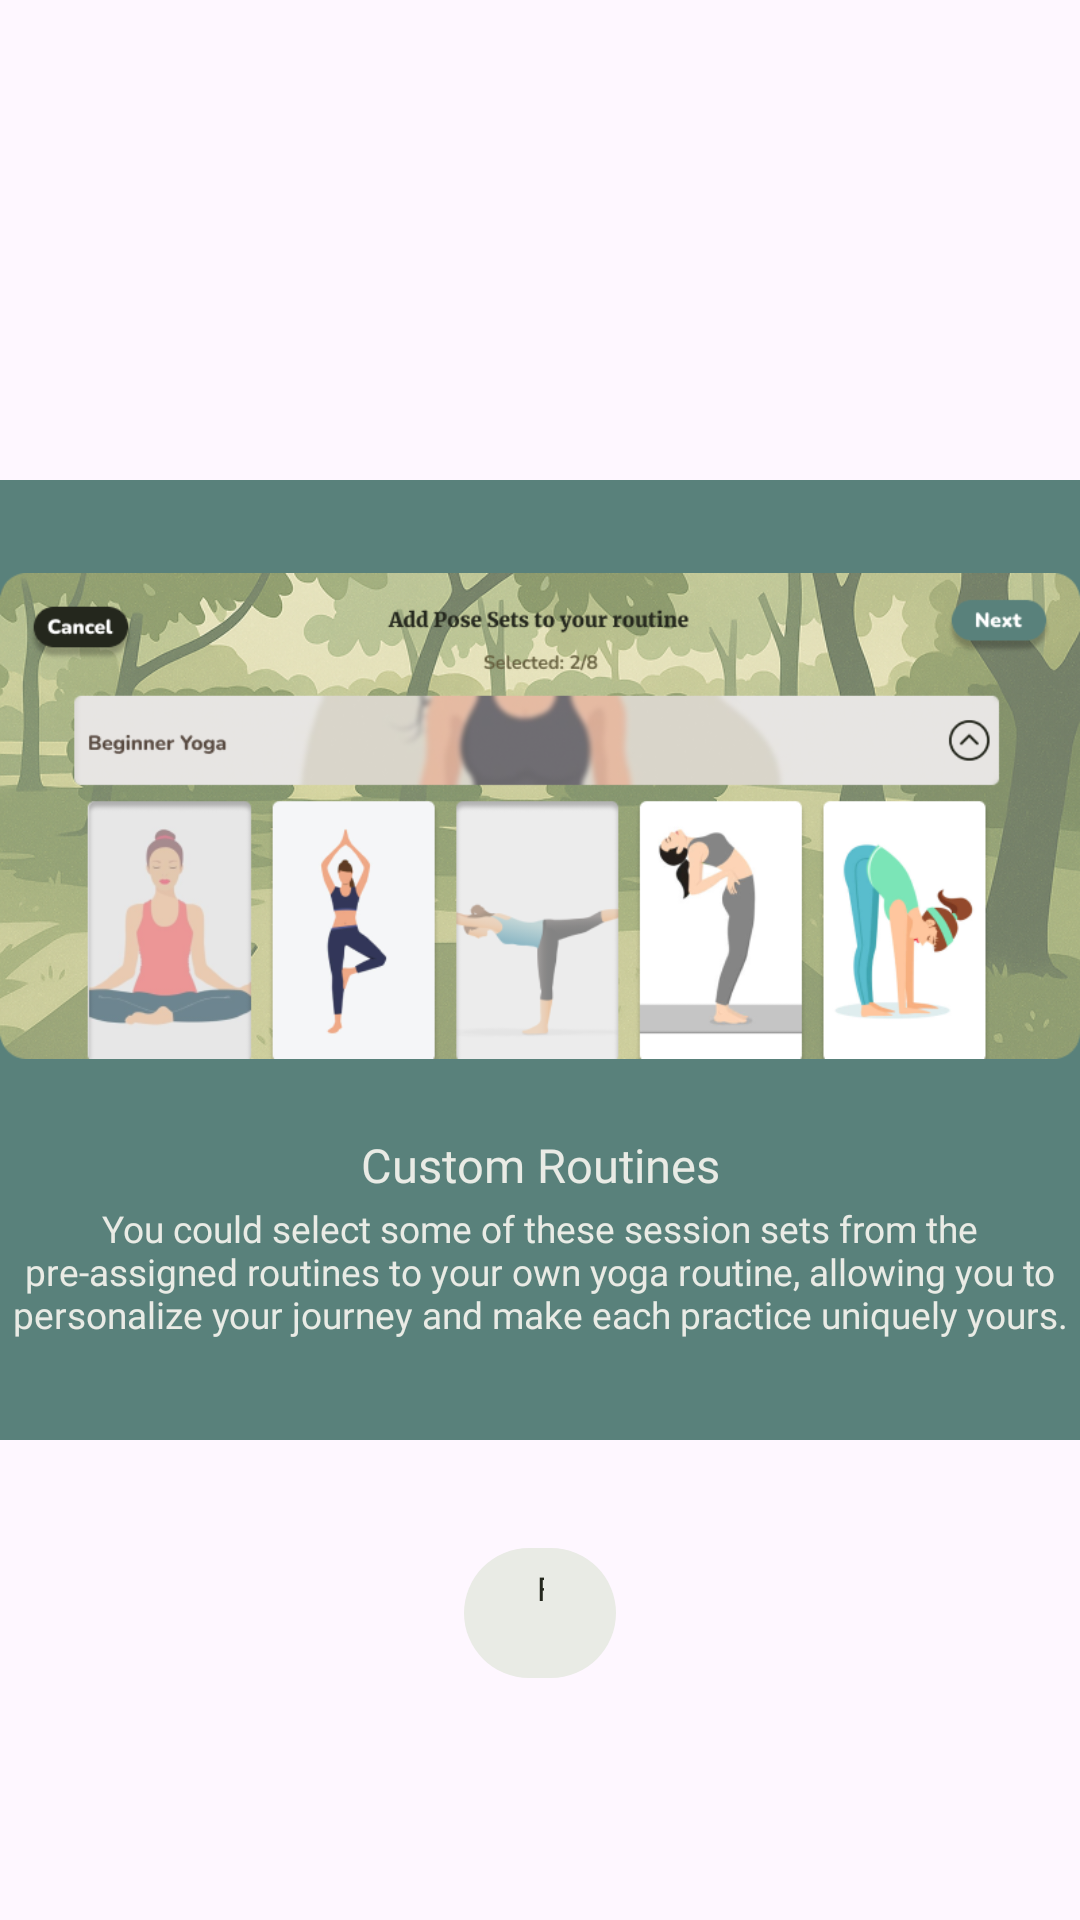

This screen was rendered from an Android layout file. Write that file and the resources it references.
<!-- AndroidManifest.xml: application theme Theme.YogArena -->
<!-- res/layout/fragment_routine_tutorial_second.xml -->
<?xml version="1.0" encoding="utf-8"?>
<FrameLayout xmlns:android="http://schemas.android.com/apk/res/android"
    xmlns:tools="http://schemas.android.com/tools"
    android:layout_width="match_parent"
    android:layout_height="match_parent"
    xmlns:app="http://schemas.android.com/apk/res-auto"
    android:background="@android:color/transparent"
    tools:context=".RoutineTutorial">

    <androidx.constraintlayout.widget.ConstraintLayout
        android:layout_width="match_parent"
        android:layout_height="match_parent">

        <androidx.constraintlayout.widget.Guideline
            android:id="@+id/tutorial_top"
            android:layout_width="wrap_content"
            android:layout_height="wrap_content"
            android:orientation="horizontal"
            app:layout_constraintGuide_percent="0.25"/>

        <androidx.constraintlayout.widget.Guideline
            android:id="@+id/tutorial_bottom"
            android:layout_width="wrap_content"
            android:layout_height="wrap_content"
            android:orientation="horizontal"
            app:layout_constraintGuide_percent="0.75"/>

        <androidx.constraintlayout.widget.Guideline
            android:id="@+id/button_top"
            android:layout_width="wrap_content"
            android:layout_height="wrap_content"
            android:orientation="horizontal"
            app:layout_constraintGuide_percent="0.8"/>

        <androidx.constraintlayout.widget.Guideline
            android:id="@+id/button_bottom"
            android:layout_width="wrap_content"
            android:layout_height="wrap_content"
            android:orientation="horizontal"
            app:layout_constraintGuide_percent="0.88"/>

        <androidx.constraintlayout.widget.Guideline
            android:id="@+id/button_end"
            android:layout_width="wrap_content"
            android:layout_height="wrap_content"
            android:orientation="vertical"
            app:layout_constraintGuide_percent="0.57"/>

        <androidx.constraintlayout.widget.Guideline
            android:id="@+id/button_start"
            android:layout_width="wrap_content"
            android:layout_height="wrap_content"
            android:orientation="vertical"
            app:layout_constraintGuide_percent="0.43"/>

        <androidx.constraintlayout.widget.ConstraintLayout
            android:layout_width="0dp"
            android:layout_height="0dp"
            android:background="@color/color_2"
            app:layout_constraintStart_toStartOf="parent"
            app:layout_constraintEnd_toEndOf="parent"
            app:layout_constraintTop_toBottomOf="@id/tutorial_top"
            app:layout_constraintBottom_toTopOf="@id/tutorial_bottom">

            <androidx.constraintlayout.widget.Guideline
                android:id="@+id/dialog_top"
                android:layout_width="wrap_content"
                android:layout_height="wrap_content"
                android:orientation="horizontal"
                app:layout_constraintGuide_percent="0.05"/>

            <androidx.constraintlayout.widget.Guideline
                android:id="@+id/picture_boundary"
                android:layout_width="wrap_content"
                android:layout_height="wrap_content"
                android:orientation="horizontal"
                app:layout_constraintGuide_percent="0.65"/>

            <androidx.constraintlayout.widget.Guideline
                android:id="@+id/picture_margin"
                android:layout_width="wrap_content"
                android:layout_height="wrap_content"
                android:orientation="horizontal"
                app:layout_constraintGuide_percent="0.68"/>

            <androidx.constraintlayout.widget.Guideline
                android:id="@+id/dialog_bottom"
                android:layout_width="wrap_content"
                android:layout_height="wrap_content"
                android:orientation="horizontal"
                app:layout_constraintGuide_percent="0.9"/>

            <ImageView
                android:layout_width="0dp"
                android:layout_height="0dp"
                android:src="@drawable/routine_tutorial_pic2"
                app:layout_constraintStart_toStartOf="parent"
                app:layout_constraintEnd_toEndOf="parent"
                app:layout_constraintTop_toBottomOf="@id/dialog_top"
                app:layout_constraintBottom_toTopOf="@id/picture_boundary"/>

            <androidx.constraintlayout.widget.ConstraintLayout
                android:layout_width="0dp"
                android:layout_height="0dp"
                app:layout_constraintTop_toBottomOf="@id/picture_margin"
                app:layout_constraintBottom_toTopOf="@id/dialog_bottom"
                app:layout_constraintStart_toStartOf="parent"
                app:layout_constraintEnd_toEndOf="parent">

                <androidx.constraintlayout.widget.Guideline
                    android:id="@+id/divider"
                    android:orientation="horizontal"
                    android:layout_width="wrap_content"
                    android:layout_height="wrap_content"
                    app:layout_constraintGuide_percent="0.3"/>

                <androidx.constraintlayout.widget.Guideline
                    android:id="@+id/divider_bottom"
                    android:orientation="horizontal"
                    android:layout_width="wrap_content"
                    android:layout_height="wrap_content"
                    app:layout_constraintGuide_percent="0.33"/>

                <TextView
                    android:layout_width="0dp"
                    android:layout_height="0dp"
                    android:text="@string/tutorial_header_second"
                    android:textColor="@color/color_4"
                    android:textAlignment="center"
                    android:fontFamily="@font/nunito_extrabold"
                    android:autoSizeTextType="uniform"
                    app:layout_constraintTop_toTopOf="parent"
                    app:layout_constraintStart_toStartOf="parent"
                    app:layout_constraintEnd_toEndOf="parent"
                    app:layout_constraintBottom_toTopOf="@id/divider"/>

                <TextView
                    android:layout_width="0dp"
                    android:layout_height="0dp"
                    android:textAlignment="center"
                    android:autoSizeTextType="uniform"
                    android:textColor="@color/color_4"
                    android:fontFamily="@font/nunito"
                    android:text="@string/tutorial_desc_second"
                    app:layout_constraintTop_toBottomOf="@id/divider_bottom"
                    app:layout_constraintStart_toStartOf="parent"
                    app:layout_constraintEnd_toEndOf="parent"
                    app:layout_constraintBottom_toBottomOf="parent"/>


            </androidx.constraintlayout.widget.ConstraintLayout>


        </androidx.constraintlayout.widget.ConstraintLayout>

        <com.google.android.material.button.MaterialButton
            android:layout_width="0dp"
            android:layout_height="0dp"
            android:text="@string/finish"
            android:gravity="center"
            android:autoSizeTextType="uniform"
            android:autoSizeMaxTextSize="15sp"
            android:autoSizeMinTextSize="11sp"
            android:textColor="@color/color_1"
            android:fontFamily="@font/merriweather_bold"
            app:layout_constraintBottom_toTopOf="@id/button_bottom"
            app:layout_constraintTop_toBottomOf="@id/button_top"
            app:layout_constraintEnd_toStartOf="@id/button_end"
            app:layout_constraintStart_toEndOf="@id/button_start"
            app:backgroundTint="@color/color_4"/>
    </androidx.constraintlayout.widget.ConstraintLayout>

</FrameLayout>
<!-- resources referenced by this layout -->
<resources>
  <color name="color_1">#24271D</color>
  <color name="color_2">#59817B</color>
  <color name="color_4">#E9EBE5</color>
  <!-- drawable routine_tutorial_pic2: png bitmap (drawable, 325335 bytes) -->
  <string name="finish">Finish</string>
  <string name="tutorial_desc_second">You could select some of these session sets from the pre-assigned routines to your own yoga routine, allowing you to personalize your journey and make each practice uniquely yours.</string>
  <string name="tutorial_header_second">Custom Routines</string>
  <style name="Theme.YogArena" parent="Base.Theme.YogArena" />
  <style name="Base.Theme.YogArena" parent="Theme.Material3.DayNight.NoActionBar">
          
          
      </style>
</resources>
